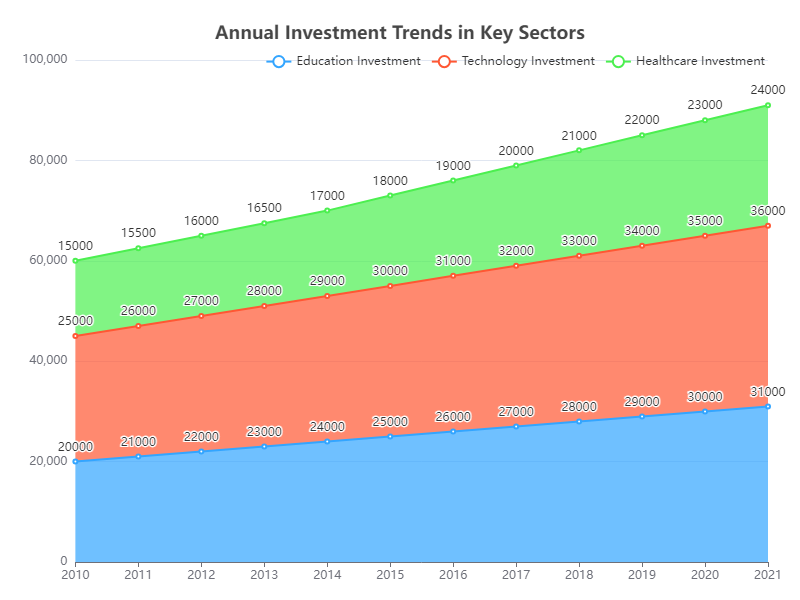

The file beside this chart, header and first rows:
Date, Education Investment, Technology Investment, Healthcare Investment
2010, 20000, 25000, 15000
2011, 21000, 26000, 15500
2012, 22000, 27000, 16000
2013, 23000, 28000, 16500
2014, 24000, 29000, 17000
2015, 25000, 30000, 18000
2016, 26000, 31000, 19000
2017, 27000, 32000, 20000
2018, 28000, 33000, 21000
2019, 29000, 34000, 22000
2020, 30000, 35000, 23000
2021, 31000, 36000, 24000
